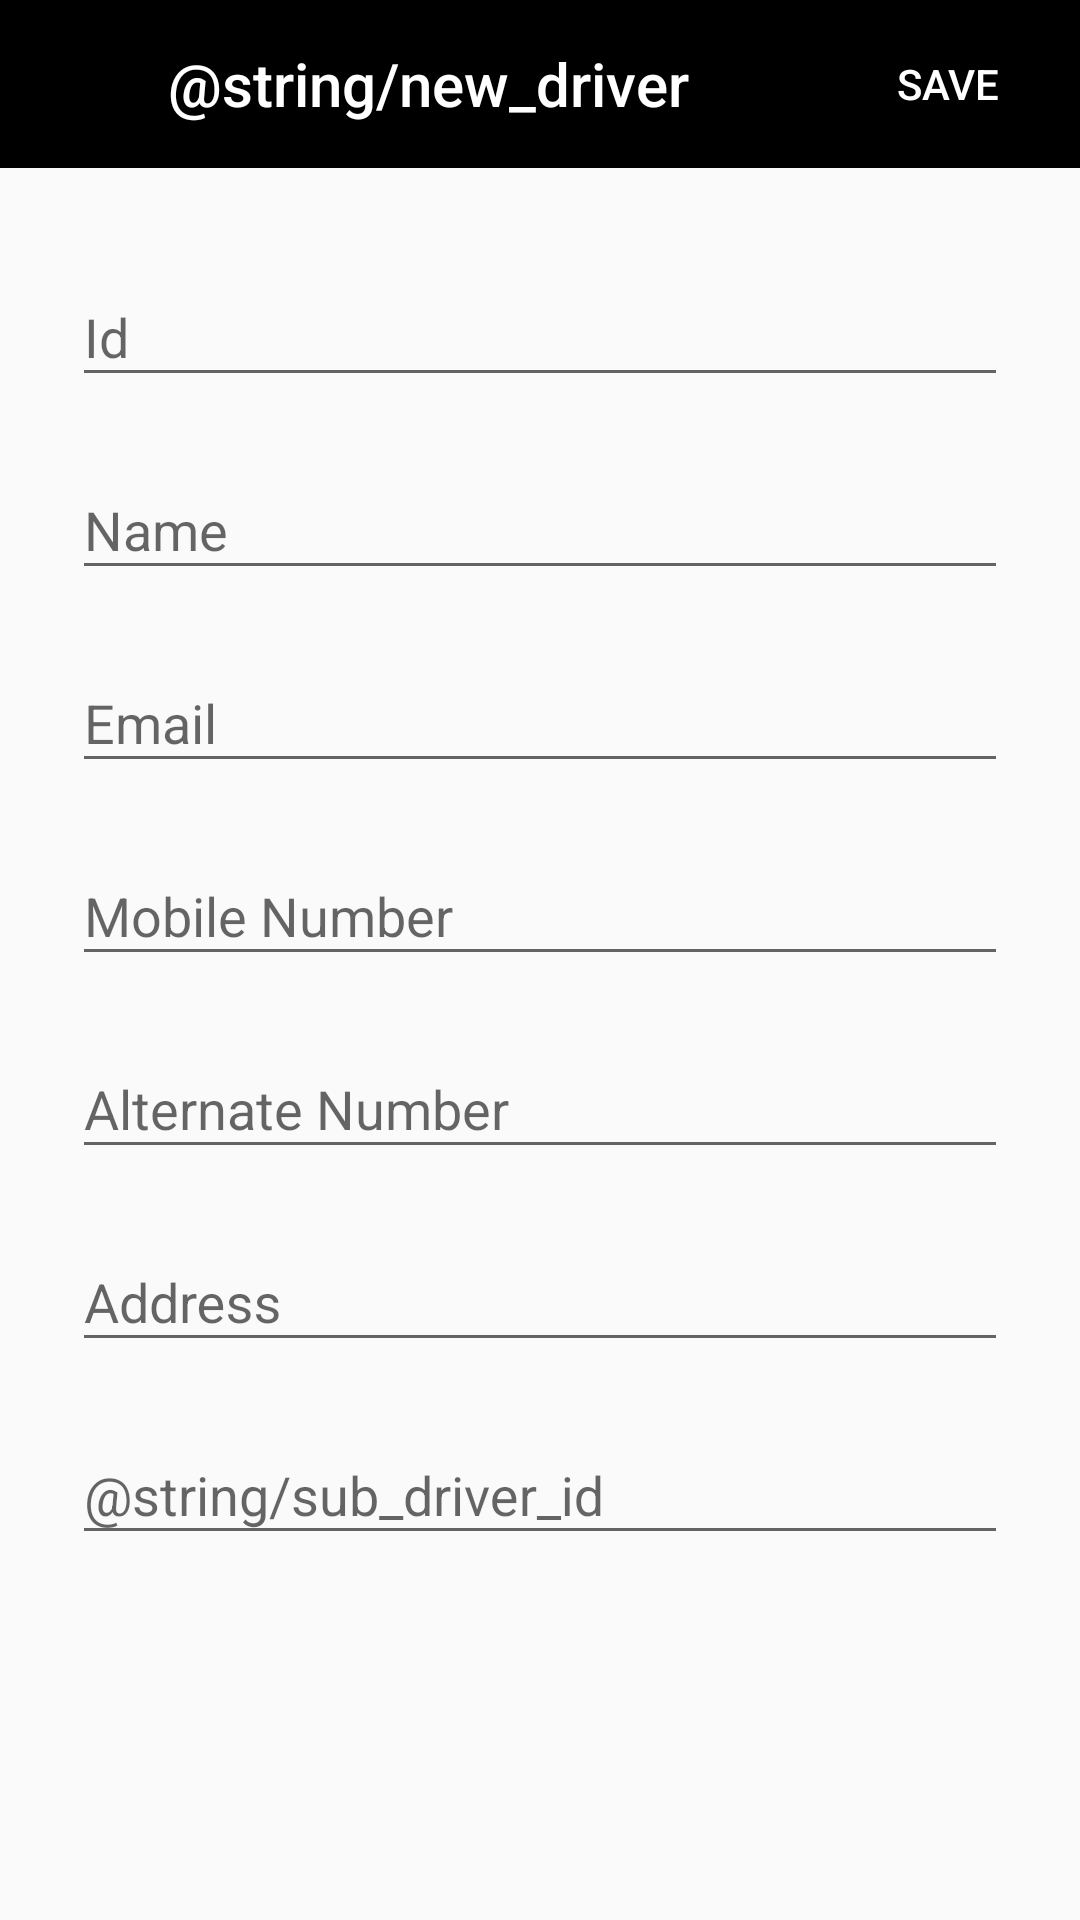

This screen was rendered from an Android layout file. Write that file and the resources it references.
<!-- AndroidManifest.xml: application theme AppTheme -->
<!-- res/layout/fragment_add_driver.xml -->
<?xml version="1.0" encoding="utf-8"?>
<LinearLayout xmlns:android="http://schemas.android.com/apk/res/android"
    xmlns:app="http://schemas.android.com/apk/res-auto"
    xmlns:tools="http://schemas.android.com/tools"
    android:layout_width="match_parent"
    android:layout_height="match_parent"
    android:orientation="vertical">

    <android.support.design.widget.AppBarLayout
        android:layout_width="match_parent"
        android:layout_height="?attr/actionBarSize">

        <LinearLayout
            android:layout_width="match_parent"
            android:layout_height="match_parent"
            android:orientation="horizontal">

            <ImageButton
                android:id="@+id/add_driver_close"
                android:layout_width="?attr/actionBarSize"
                android:layout_height="?attr/actionBarSize"
                android:background="?attr/selectableItemBackgroundBorderless"
                android:tint="@android:color/white"
                app:srcCompat="@drawable/ic_close"
                tools:ignore="ContentDescription" />

            <TextView
                android:layout_width="0dp"
                android:layout_height="match_parent"
                android:layout_weight="1"
                android:gravity="center_vertical"
                android:text="@string/new_driver"
                android:textAppearance="@style/Base.TextAppearance.AppCompat.Title"
                android:textColor="@android:color/white" />

            <Button
                android:id="@+id/add_driver_save"
                style="@style/Widget.AppCompat.Button.Borderless"
                android:layout_width="wrap_content"
                android:layout_height="match_parent"
                android:gravity="center"
                android:text="@string/save"
                android:textColor="@android:color/white" />

        </LinearLayout>

    </android.support.design.widget.AppBarLayout>

    <android.support.v4.widget.NestedScrollView
        android:id="@+id/add_driver_nested_scroll"
        android:layout_width="match_parent"
        android:layout_height="match_parent"
        android:scrollbars="none"
        android:scrollingCache="true">

        <LinearLayout
            android:layout_width="match_parent"
            android:layout_height="wrap_content"
            android:orientation="vertical"
            android:padding="24dp">

            <android.support.design.widget.TextInputLayout
                android:id="@+id/add_driver_id_layout"
                android:layout_width="match_parent"
                android:layout_height="wrap_content"
                android:layout_marginBottom="12dp">

                <android.support.design.widget.TextInputEditText
                    android:id="@+id/add_driver_id"
                    android:layout_width="match_parent"
                    android:layout_height="wrap_content"
                    android:hint="@string/id"
                    android:inputType="text" />

            </android.support.design.widget.TextInputLayout>

            <android.support.design.widget.TextInputLayout
                android:id="@+id/add_driver_name_layout"
                android:layout_width="match_parent"
                android:layout_height="wrap_content"
                android:layout_marginBottom="12dp">

                <android.support.design.widget.TextInputEditText
                    android:id="@+id/add_driver_name"
                    android:layout_width="match_parent"
                    android:layout_height="wrap_content"
                    android:hint="@string/name"
                    android:inputType="textCapWords" />

            </android.support.design.widget.TextInputLayout>

            <android.support.design.widget.TextInputLayout
                android:id="@+id/add_driver_email_layout"
                android:layout_width="match_parent"
                android:layout_height="wrap_content"
                android:layout_marginBottom="12dp">

                <android.support.design.widget.TextInputEditText
                    android:id="@+id/add_driver_email"
                    android:layout_width="match_parent"
                    android:layout_height="wrap_content"
                    android:hint="@string/email"
                    android:inputType="textEmailAddress" />

            </android.support.design.widget.TextInputLayout>

            <android.support.design.widget.TextInputLayout
                android:id="@+id/add_driver_contact_layout"
                android:layout_width="match_parent"
                android:layout_height="wrap_content"
                android:layout_marginBottom="12dp">

                <android.support.design.widget.TextInputEditText
                    android:id="@+id/add_driver_contact"
                    android:layout_width="match_parent"
                    android:layout_height="wrap_content"
                    android:hint="@string/mobile_number"
                    android:inputType="phone"
                    android:maxLength="14" />

            </android.support.design.widget.TextInputLayout>

            <android.support.design.widget.TextInputLayout
                android:id="@+id/add_driver_alternate_contact_layout"
                android:layout_width="match_parent"
                android:layout_height="wrap_content"
                android:layout_marginBottom="12dp">

                <android.support.design.widget.TextInputEditText
                    android:id="@+id/add_driver_alternate_contact"
                    android:layout_width="match_parent"
                    android:layout_height="wrap_content"
                    android:hint="@string/alternate_number"
                    android:inputType="phone"
                    android:maxLength="14" />

            </android.support.design.widget.TextInputLayout>

            <android.support.design.widget.TextInputLayout
                android:id="@+id/add_driver_address_layout"
                android:layout_width="match_parent"
                android:layout_height="wrap_content"
                android:layout_marginBottom="12dp">

                <android.support.design.widget.TextInputEditText
                    android:id="@+id/add_driver_address"
                    android:layout_width="match_parent"
                    android:layout_height="wrap_content"
                    android:hint="@string/address"
                    android:inputType="text"
                    android:maxLines="3" />

            </android.support.design.widget.TextInputLayout>

            <android.support.design.widget.TextInputLayout
                android:id="@+id/add_driver_sub_driver_layout"
                android:layout_width="match_parent"
                android:layout_height="wrap_content"
                android:layout_marginBottom="12dp">

                <android.support.design.widget.TextInputEditText
                    android:id="@+id/add_driver_sub_driver"
                    android:layout_width="match_parent"
                    android:layout_height="wrap_content"
                    android:hint="@string/sub_driver_id"
                    android:inputType="text" />

            </android.support.design.widget.TextInputLayout>

        </LinearLayout>

    </android.support.v4.widget.NestedScrollView>

</LinearLayout>
<!-- resources referenced by this layout -->
<resources>
  <string name="address">Address</string>
  <string name="alternate_number">Alternate Number</string>
  <string name="email">Email</string>
  <string name="id">Id</string>
  <string name="mobile_number">Mobile Number</string>
  <string name="name">Name</string>
  <string name="save">Save</string>
  <style name="AppTheme" parent="Base.Theme.AppCompat.Light.DarkActionBar">
          <item name="colorPrimary">@color/colorPrimary</item>
          <item name="colorPrimaryDark">@color/colorPrimaryDark</item>
          <item name="colorAccent">@color/colorAccent</item>
      </style>
  <color name="colorPrimary">#000000</color>
  <color name="colorPrimaryDark">#000000</color>
  <color name="colorAccent">#000000</color>
</resources>
